Labelled photos from "nn_images", an image-classification folder in iceberg-project/Seals. The possible labels are: crabeater, emperor, pack ice, pack-ice, weddell.

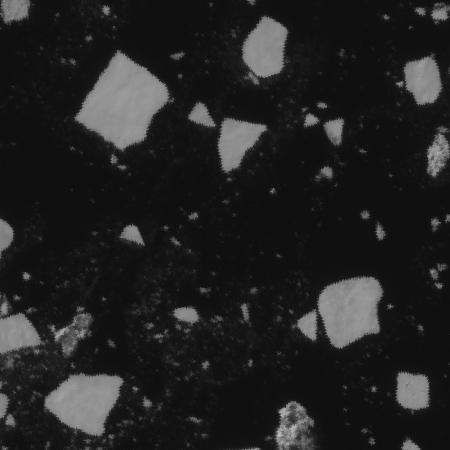
Label: pack ice

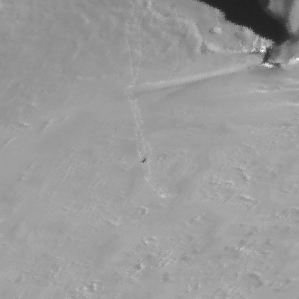
Label: weddell

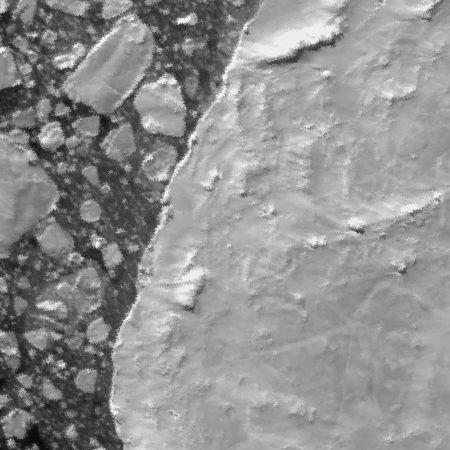
Label: pack-ice

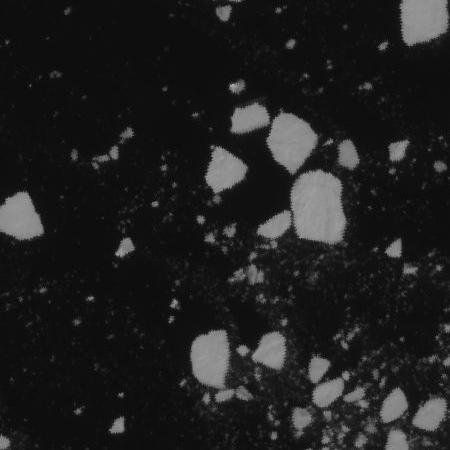
Label: pack ice

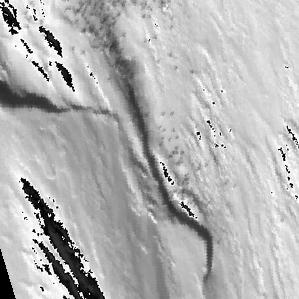
Label: emperor

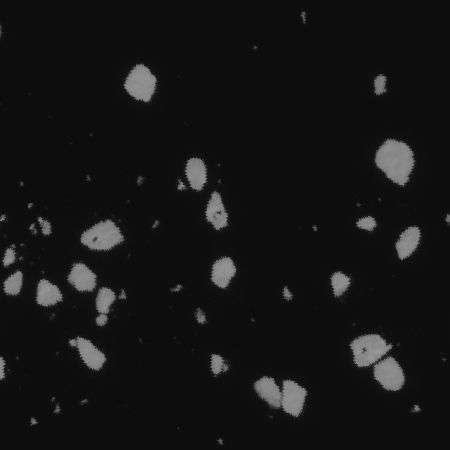
Label: crabeater
